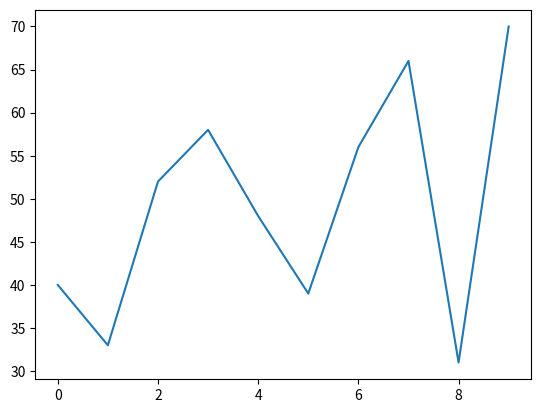

Python code for this plot:
import random

from matplotlib import pyplot as plt


ages = [random.randint(30, 70) for _ in range(10)]
print(ages)
plt.plot(ages)
plt.show()
